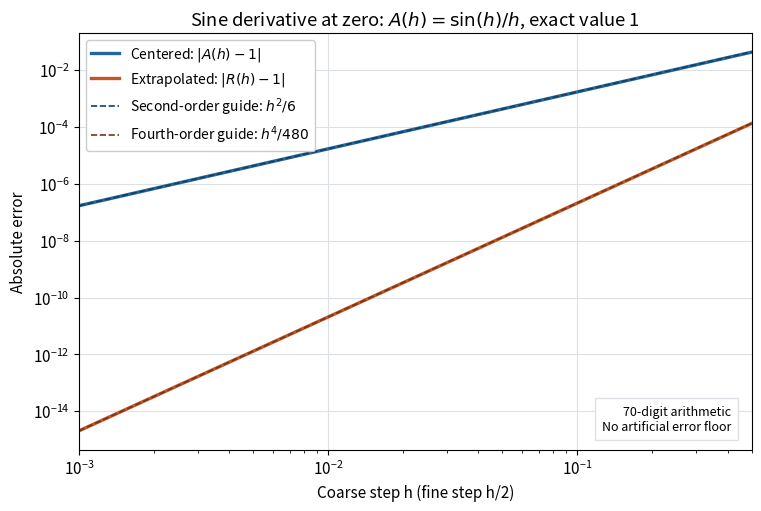

Here is the Python script that generated this plot: (Note: this script raises an exception after producing the figure.)
"""Plot Richardson errors; run from _media with Python 3.14, NumPy, Matplotlib.

Outputs richardson-derivative-error-orders.png in the current directory.
Uses 70-digit Decimal Taylor sums to avoid a binary64 cancellation floor.
"""

from decimal import Decimal, localcontext
from pathlib import Path

import matplotlib

matplotlib.use("Agg")
import matplotlib.pyplot as plt
import numpy as np


def sinc(h):
    term = total = Decimal(1)
    for k in range(1, 60):
        term *= -h * h / Decimal(2 * k * (2 * k + 1))
        total += term
    return total


def main():
    h_values = np.geomspace(1e-3, 0.5, 130)
    raw, extrapolated = [], []
    with localcontext() as context:
        context.prec = 70
        for value in h_values:
            h = Decimal(str(value))
            a = sinc(h)
            r = (4 * sinc(h / 2) - a) / 3
            raw.append(float(abs(a - 1)))
            extrapolated.append(float(abs(r - 1)))
    assert min(raw) > 0 and min(extrapolated) > 0
    plt.rcParams.update({"font.size": 11})
    fig, ax = plt.subplots(figsize=(7.5, 5), layout="constrained")
    ax.loglog(h_values, raw, color="#24679b", lw=2.4, label=r"Centered: $|A(h)-1|$")
    ax.loglog(h_values, extrapolated, color="#c35724", lw=2.4,
              label=r"Extrapolated: $|R(h)-1|$")
    ax.loglog(h_values, h_values**2 / 6, "--", color="#163e5d", lw=1.2,
              label=r"Second-order guide: $h^2/6$")
    ax.loglog(h_values, h_values**4 / 480, "--", color="#71351b", lw=1.2,
              label=r"Fourth-order guide: $h^4/480$")
    ax.set(xlabel="Coarse step h (fine step h/2)", ylabel="Absolute error",
           title=r"Sine derivative at zero: $A(h)=\sin(h)/h$, exact value 1")
    ax.set_xlim(1e-3, 0.5)
    ax.grid(which="major", color="#dce1e5", lw=0.8)
    ax.legend(loc="upper left", fontsize=10, framealpha=1)
    ax.text(0.97, 0.04, "70-digit arithmetic\nNo artificial error floor",
            transform=ax.transAxes, ha="right", va="bottom", fontsize=9,
            bbox={"facecolor": "white", "edgecolor": "#dce1e5", "pad": 5})
    output = Path.cwd() / (Path(__file__).stem + ".png")
    fig.savefig(output, dpi=120, facecolor="white", transparent=False)
    plt.close(fig)


if __name__ == "__main__":
    main()
